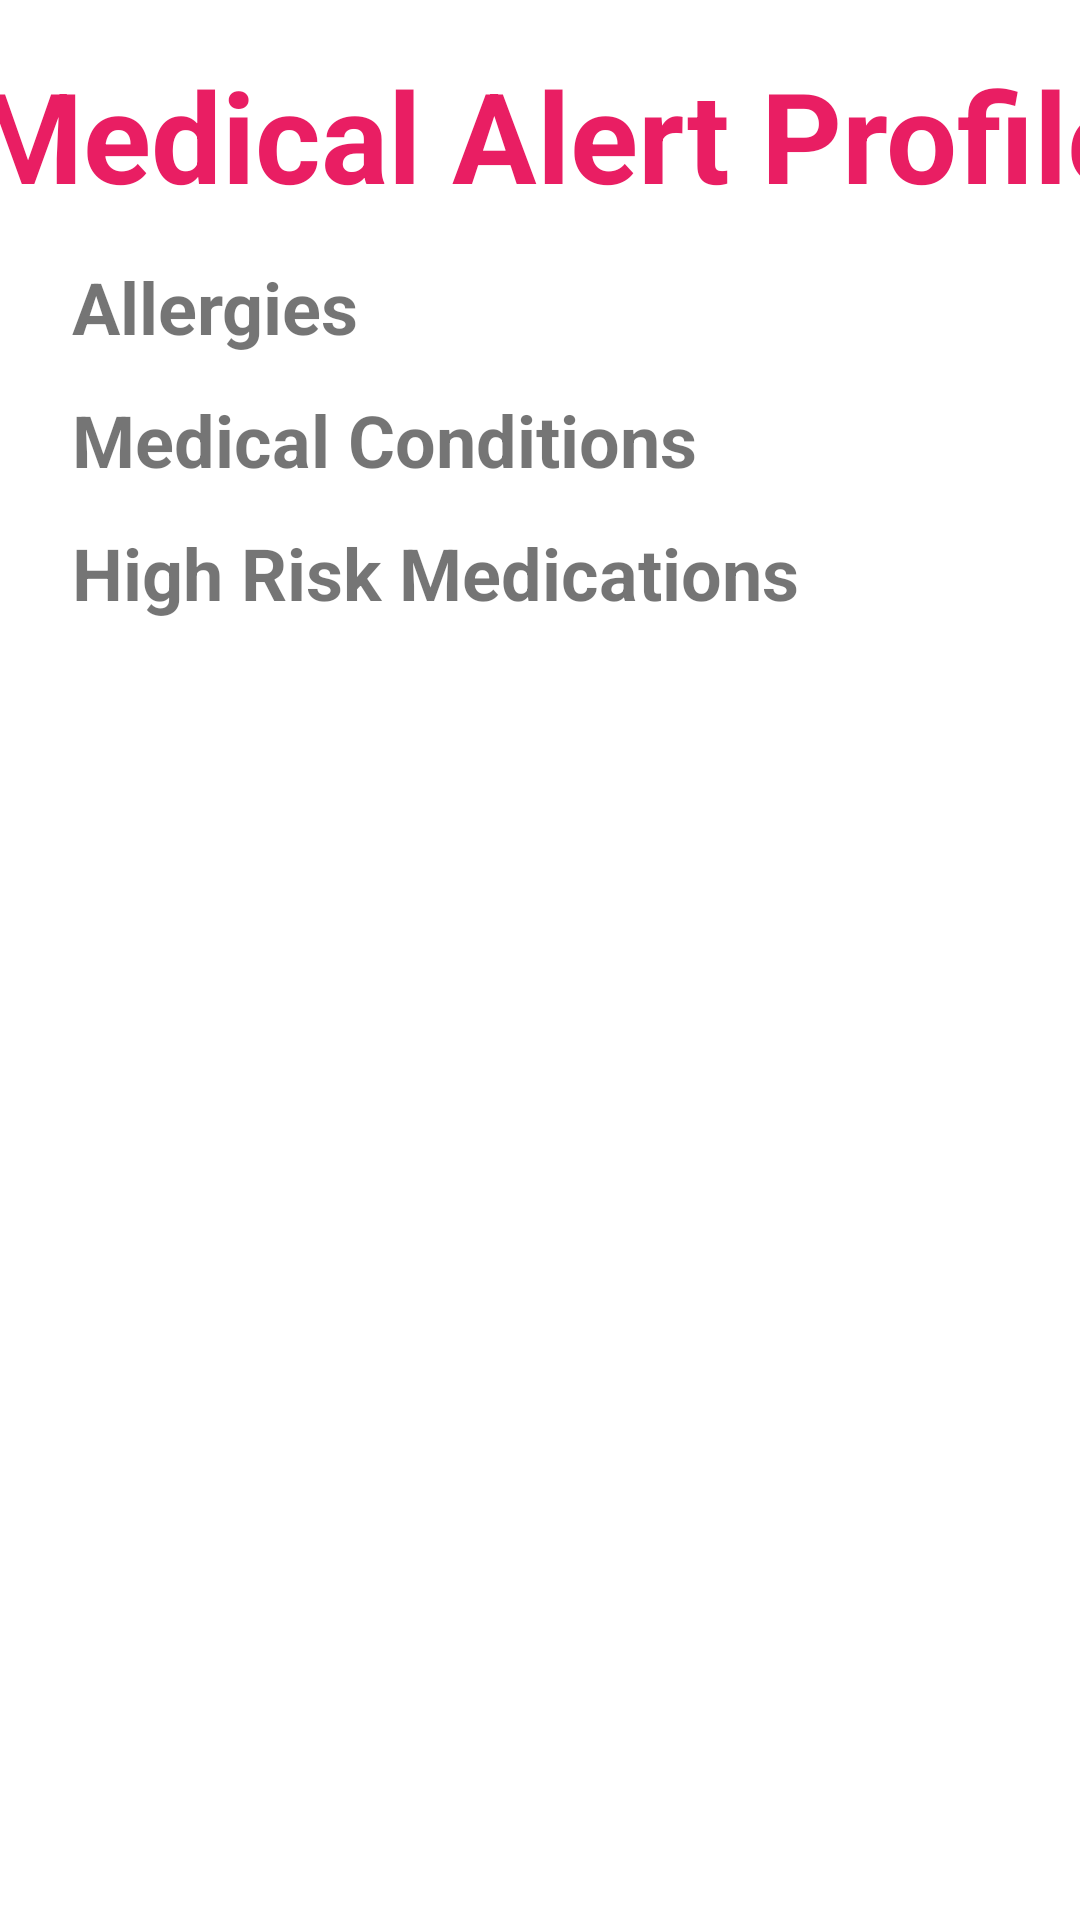

Android layout source for this screen:
<!-- AndroidManifest.xml: application theme Theme.NFCMedical -->
<!-- res/layout/activity_med_alert_profile.xml -->
<?xml version="1.0" encoding="utf-8"?>
<ScrollView
    xmlns:android="http://schemas.android.com/apk/res/android"
    xmlns:app="http://schemas.android.com/apk/res-auto"
    xmlns:tools="http://schemas.android.com/tools"
    android:layout_width="match_parent"
    android:layout_height="match_parent">

    <androidx.constraintlayout.widget.ConstraintLayout
        android:layout_width="match_parent"
        android:layout_height="wrap_content"
        android:layout_gravity="center_horizontal"
        tools:context=".MedAlertProfile">

        <TextView
            android:id="@+id/heading"
            android:layout_width="391dp"
            android:layout_height="58dp"
            android:layout_marginTop="16dp"
            android:gravity="center_horizontal|center_vertical"
            android:text="Medical Alert Profile"
            android:textColor="#E91E63"
            android:textSize="42sp"
            android:textStyle="bold"
            app:layout_constraintEnd_toEndOf="parent"
            app:layout_constraintHorizontal_bias="0.36"
            app:layout_constraintStart_toStartOf="parent"
            app:layout_constraintTop_toTopOf="parent" />

        <androidx.recyclerview.widget.RecyclerView
            android:id="@+id/personalInfo"
            android:layout_width="match_parent"
            android:layout_height="wrap_content"
            app:layout_constraintTop_toBottomOf="@+id/heading"
            app:layout_constraintLeft_toLeftOf="parent"
            app:layout_constraintRight_toRightOf="parent"
            app:layout_constraintBottom_toTopOf="@+id/allergyLabel"/>

        <TextView
            android:id="@+id/allergyLabel"
            android:layout_width="wrap_content"
            android:layout_height="wrap_content"
            android:layout_marginStart="24dp"
            android:layout_marginTop="12dp"
            android:text="Allergies"
            android:textSize="24sp"
            android:textStyle="bold"
            app:layout_constraintStart_toStartOf="parent"
            app:layout_constraintTop_toBottomOf="@+id/personalInfo" />

        <androidx.recyclerview.widget.RecyclerView
            android:id="@+id/allergies"
            android:layout_width="0dp"
            android:layout_height="wrap_content"
            app:layout_constraintBottom_toTopOf="@+id/medConditionsLabel"
            app:layout_constraintLeft_toLeftOf="parent"
            app:layout_constraintRight_toRightOf="parent"
            app:layout_constraintTop_toBottomOf="@+id/allergyLabel" />

        <TextView
            android:id="@+id/medConditionsLabel"
            android:layout_width="wrap_content"
            android:layout_height="wrap_content"
            android:layout_marginStart="24dp"
            android:layout_marginTop="12dp"
            android:text="Medical Conditions"
            android:textSize="24sp"
            android:textStyle="bold"
            app:layout_constraintStart_toStartOf="parent"
            app:layout_constraintTop_toBottomOf="@+id/allergies" />

        <androidx.recyclerview.widget.RecyclerView
            android:id="@+id/medConditions"
            android:layout_width="match_parent"
            android:layout_height="wrap_content"
            app:layout_constraintBottom_toTopOf="@+id/medicationsLabel"
            app:layout_constraintHorizontal_bias="1.0"
            app:layout_constraintLeft_toLeftOf="parent"
            app:layout_constraintRight_toRightOf="parent"
            app:layout_constraintTop_toBottomOf="@+id/medConditionsLabel"
            app:layout_constraintVertical_bias="0.0" />

        <TextView
            android:id="@+id/medicationsLabel"
            android:layout_width="wrap_content"
            android:layout_height="wrap_content"
            android:layout_marginStart="24dp"
            android:layout_marginTop="12dp"
            android:text="High Risk Medications"
            android:textSize="24sp"
            android:textStyle="bold"
            app:layout_constraintStart_toStartOf="parent"
            app:layout_constraintTop_toBottomOf="@+id/medConditions" />

        <androidx.recyclerview.widget.RecyclerView
            android:id="@+id/medications"
            android:layout_width="match_parent"
            android:layout_height="wrap_content"
            app:layout_constraintHorizontal_bias="0.0"
            app:layout_constraintLeft_toLeftOf="parent"
            app:layout_constraintRight_toRightOf="parent"
            app:layout_constraintTop_toBottomOf="@+id/medicationsLabel" />

    </androidx.constraintlayout.widget.ConstraintLayout>

</ScrollView>
<!-- resources referenced by this layout -->
<resources>
  <style name="Theme.NFCMedical" parent="Theme.MaterialComponents.DayNight.DarkActionBar">
          
          <item name="colorPrimary">@color/purple_500</item>
          <item name="colorPrimaryVariant">@color/purple_700</item>
          <item name="colorOnPrimary">@color/white</item>
          
          <item name="colorSecondary">@color/teal_200</item>
          <item name="colorSecondaryVariant">@color/teal_700</item>
          <item name="colorOnSecondary">@color/black</item>
          
          <item name="android:statusBarColor" tools:targetApi="l">?attr/colorPrimaryVariant</item>
          
      </style>
  <!-- not gathered from this repository: default colours our renderer supplied (Android Studio template values) -->
  <color name="purple_500">#FF6200EE</color>
  <color name="purple_700">#FF3700B3</color>
  <color name="teal_200">#FF03DAC5</color>
  <color name="teal_700">#FF018786</color>
  <color name="black">#FF000000</color>
  <color name="white">#FFFFFFFF</color>
</resources>
